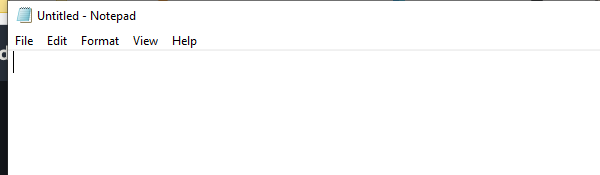
Task: Practice UIPath demo
Workflow: CalcandNotepadExamples

Step 1: Open Application 'notepad.exe Untitled' on the element in window 'Untitled - Notepad' (notepad.exe)

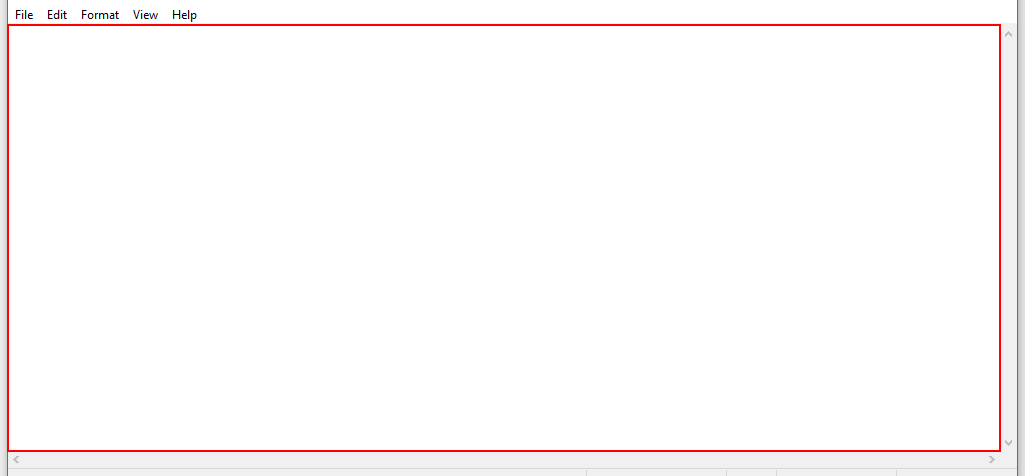
Step 2: type "Helloooooo sdasdasd" into the editable text 'Text Editor'

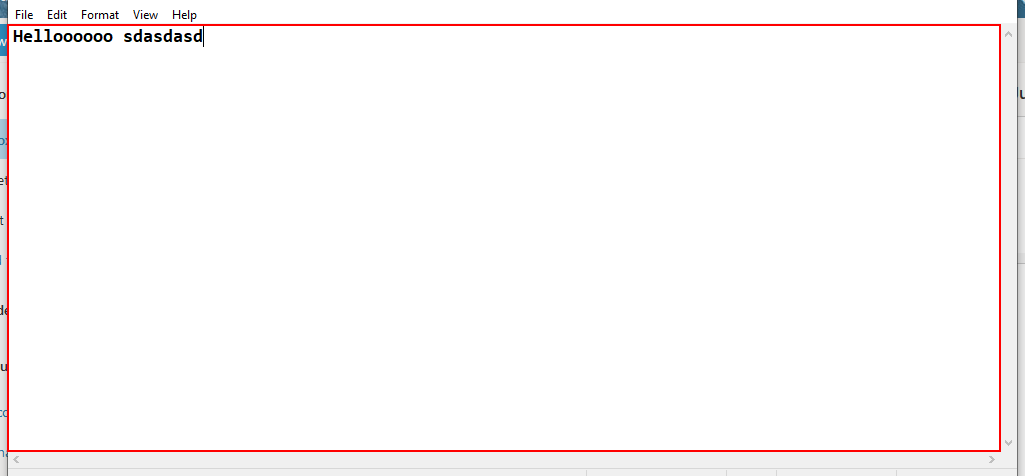
Step 3: type a value into the editable text 'Text Editor' in window '*Untitled - Notepad' (notepad.exe) (repeated 2 times)

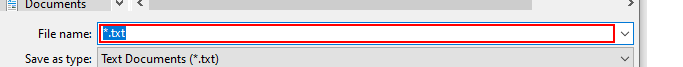
Step 5: type "myfilefromRPA1" in window 'Save As' (notepad.exe)

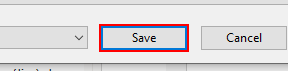
Step 6: click in window 'Save As' (notepad.exe)

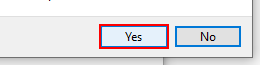
Step 7: click on the button 'Yes' in window 'Confirm Save As' (notepad.exe)

Step 8: copy in anothernotepad on the element in window 'Untitled - Notepad' (notepad.exe) (same screen as step 1)

Step 9: type a value into the editable text 'Text Editor' in window '*Untitled - Notepad' (notepad.exe) (same screen as step 3)

Step 10: type "myfilefromcopy" in window 'Save As' (notepad.exe) (same screen as step 5)

Step 11: click in window 'Save As' (notepad.exe) (same screen as step 6)

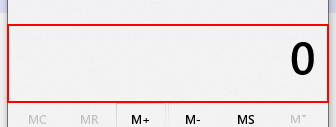
Step 12: click on the text 'Display is 0' in window 'Calculator' (applicationframehost.exe)

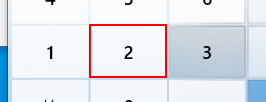
Step 13: click on the button 'Two' in window 'Calculator' (applicationframehost.exe)

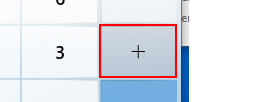
Step 14: click on the button 'Plus' in window 'Calculator' (applicationframehost.exe)

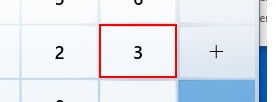
Step 15: click on the button 'Three' in window 'Calculator' (applicationframehost.exe)

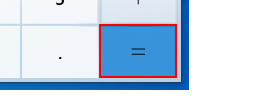
Step 16: click on the button 'Equals' in window 'Calculator' (applicationframehost.exe)

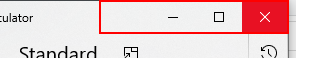
Step 17: click on the element in window 'Calculator' (applicationframehost.exe)

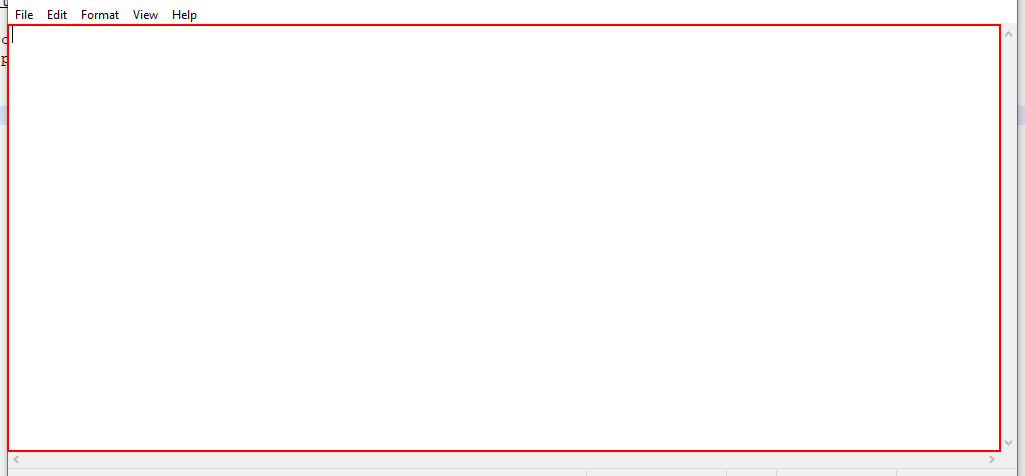
Step 18: type "Hello this is typed from RPA...." into the editable text 'Text Editor' in window 'Untitled - Notepad' (notepad.exe)

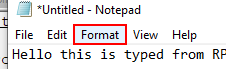
Step 19: click on the menu item 'Format' in window '*Untitled - Notepad' (notepad.exe)

Step 20: click on 'menu item  Font...' (notepad.exe) (no picture)

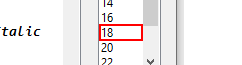
Step 21: click on the list item in window 'Font' (notepad.exe)

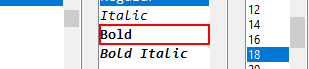
Step 22: click on the list item 'Bold' in window 'Font' (notepad.exe)

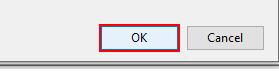
Step 23: click in window 'Font' (notepad.exe)

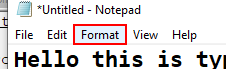
Step 24: click on the menu item 'Format' in window '*Untitled - Notepad' (notepad.exe)

Step 25: click on 'menu item  Font...' (notepad.exe) (no picture)

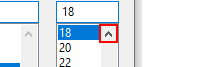
Step 26: click on 'push button  Line up' in window 'Font' (notepad.exe)

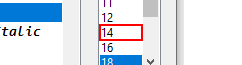
Step 27: click on the list item in window 'Font' (notepad.exe)

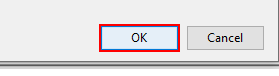
Step 28: click in window 'Font' (notepad.exe)

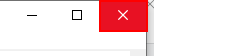
Step 29: click on the push button 'Close' in window '*Untitled - Notepad' (notepad.exe)